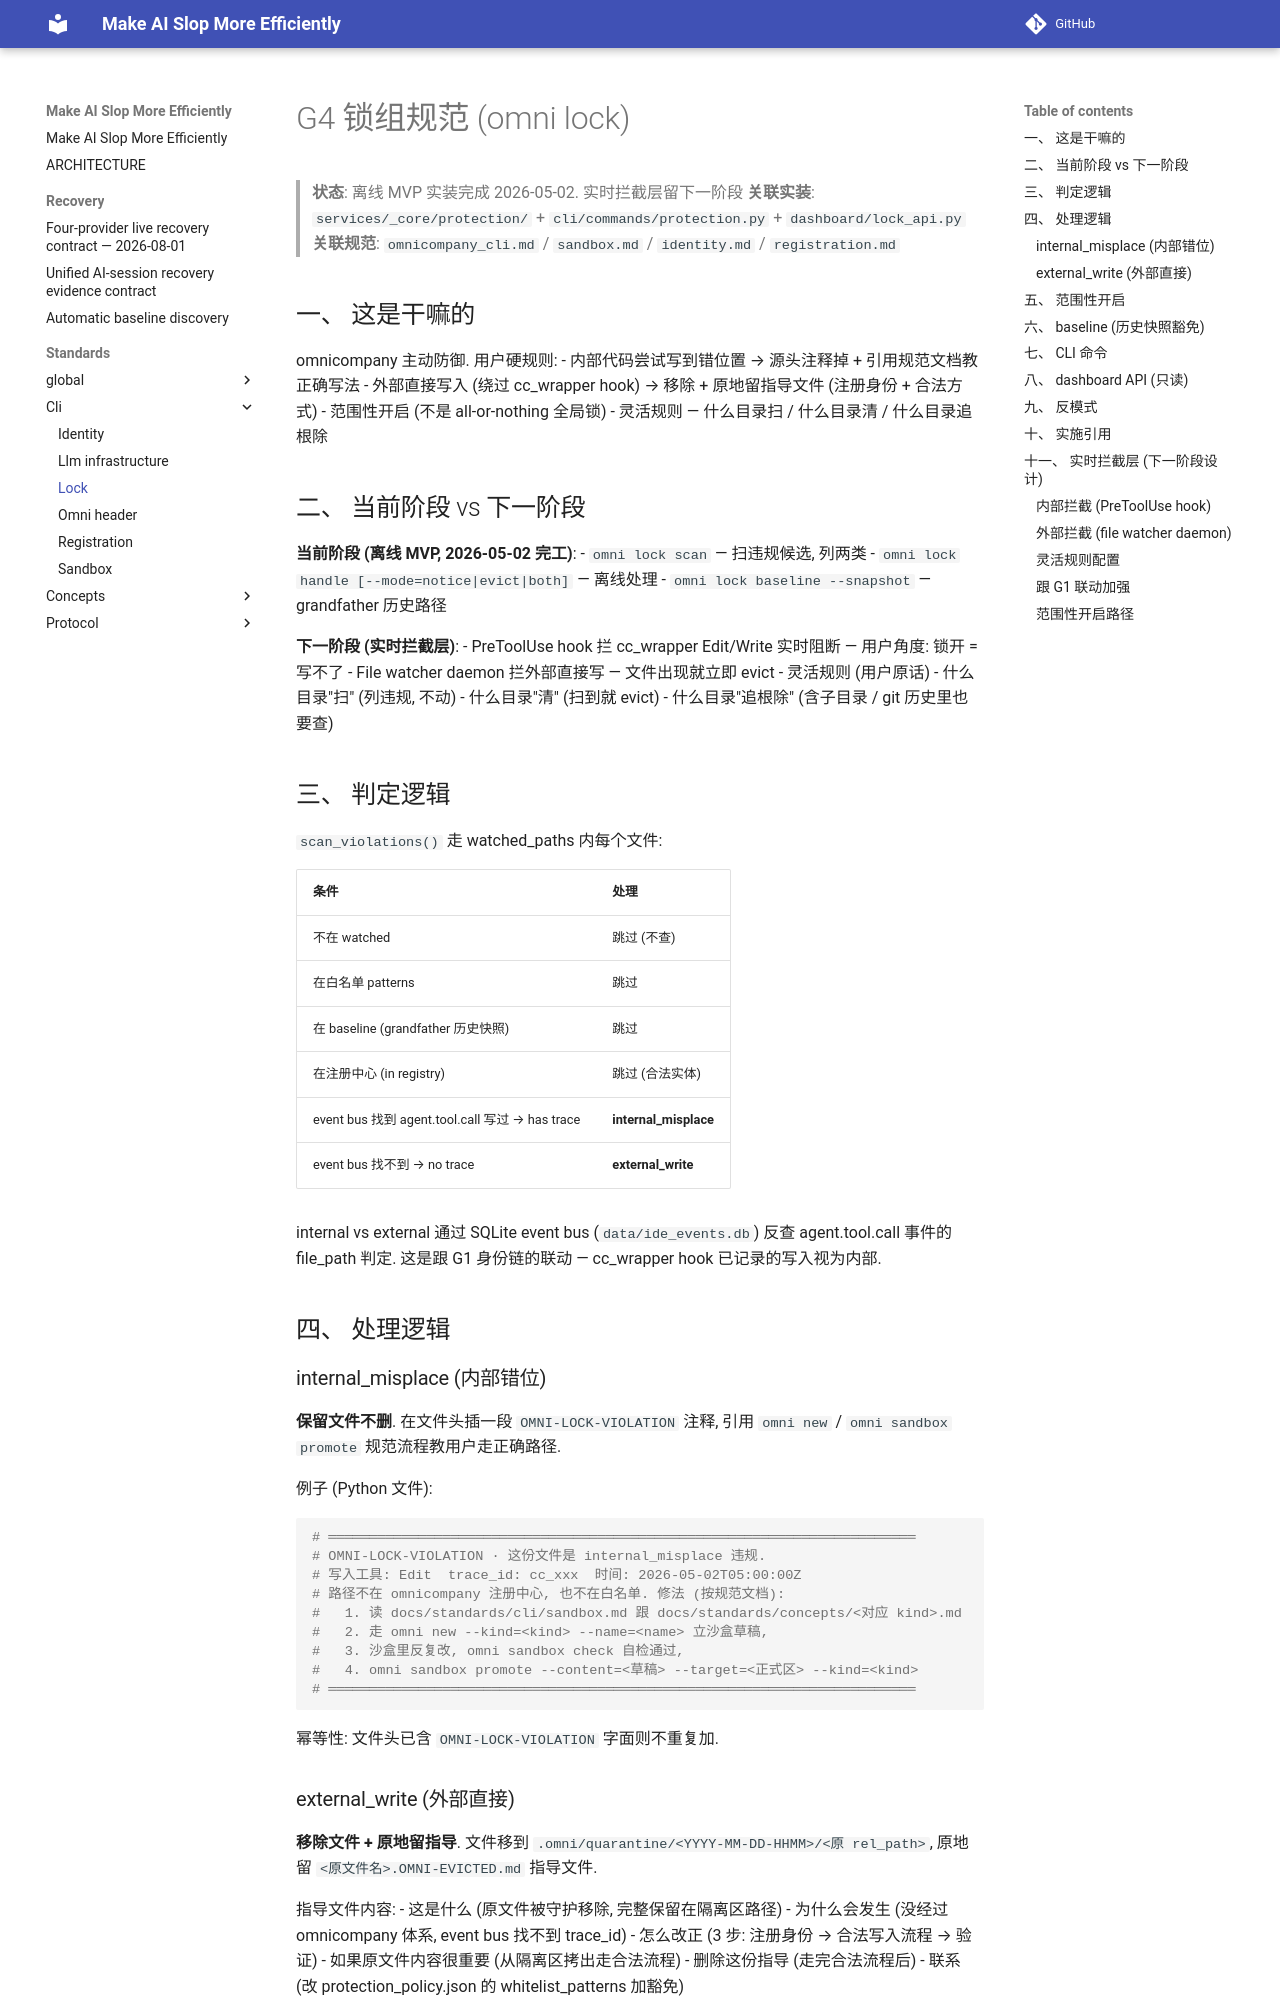

repository: ColorC/make-ai-slop-more-efficiently · page: standards/cli/lock/index.html · generator: mkdocs

<!-- [OMNI] origin=ai-ide domain=omnicompany/standards ts=2026-05-02T05:00:00Z type=doc status=active agent=ai-ide-current -->
<!-- [OMNI] summary="G4 锁组规范 - omni lock, 离线扫描+处理 + baseline grandfather + 实时拦截待下阶段" -->
<!-- [OMNI] why="目录规范化在主动防御之前必须完成 (用户硬规则). 这份是离线 G4 MVP 规范, 内部错位留 OMNI-LOCK-VIOLATION 注释 + 外部直接写移到 quarantine + 留指导" -->
<!-- [OMNI] tags=cli,lock,protection,defense,standard,G4 -->
<!-- [OMNI] material_id="material:standards.lock.protection_policy.spec.md" -->

# G4 锁组规范 (omni lock)

> **状态**: 离线 MVP 实装完成 2026-05-02. 实时拦截层留下一阶段
> **关联实装**: `services/_core/protection/` + `cli/commands/protection.py` + `dashboard/lock_api.py`
> **关联规范**: `omnicompany_cli.md` / `sandbox.md` / `identity.md` / `registration.md`

## 一、 这是干嘛的

omnicompany 主动防御. 用户硬规则:
- 内部代码尝试写到错位置 → 源头注释掉 + 引用规范文档教正确写法
- 外部直接写入 (绕过 cc_wrapper hook) → 移除 + 原地留指导文件 (注册身份 + 合法方式)
- 范围性开启 (不是 all-or-nothing 全局锁)
- 灵活规则 — 什么目录扫 / 什么目录清 / 什么目录追根除

## 二、 当前阶段 vs 下一阶段

**当前阶段 (离线 MVP, 2026-05-02 完工)**:
- `omni lock scan` — 扫违规候选, 列两类
- `omni lock handle [--mode=notice|evict|both]` — 离线处理
- `omni lock baseline --snapshot` — grandfather 历史路径

**下一阶段 (实时拦截层)**:
- PreToolUse hook 拦 cc_wrapper Edit/Write 实时阻断 — 用户角度: 锁开 = 写不了
- File watcher daemon 拦外部直接写 — 文件出现就立即 evict
- 灵活规则 (用户原话)
  - 什么目录"扫" (列违规, 不动)
  - 什么目录"清" (扫到就 evict)
  - 什么目录"追根除" (含子目录 / git 历史里也要查)

## 三、 判定逻辑

`scan_violations()` 走 watched_paths 内每个文件:

| 条件 | 处理 |
|---|---|
| 不在 watched | 跳过 (不查) |
| 在白名单 patterns | 跳过 |
| 在 baseline (grandfather 历史快照) | 跳过 |
| 在注册中心 (in registry) | 跳过 (合法实体) |
| event bus 找到 agent.tool.call 写过 → has trace | **internal_misplace** |
| event bus 找不到 → no trace | **external_write** |

internal vs external 通过 SQLite event bus (`data/ide_events.db`) 反查 agent.tool.call 事件的 file_path 判定. 这是跟 G1 身份链的联动 — cc_wrapper hook 已记录的写入视为内部.

## 四、 处理逻辑
